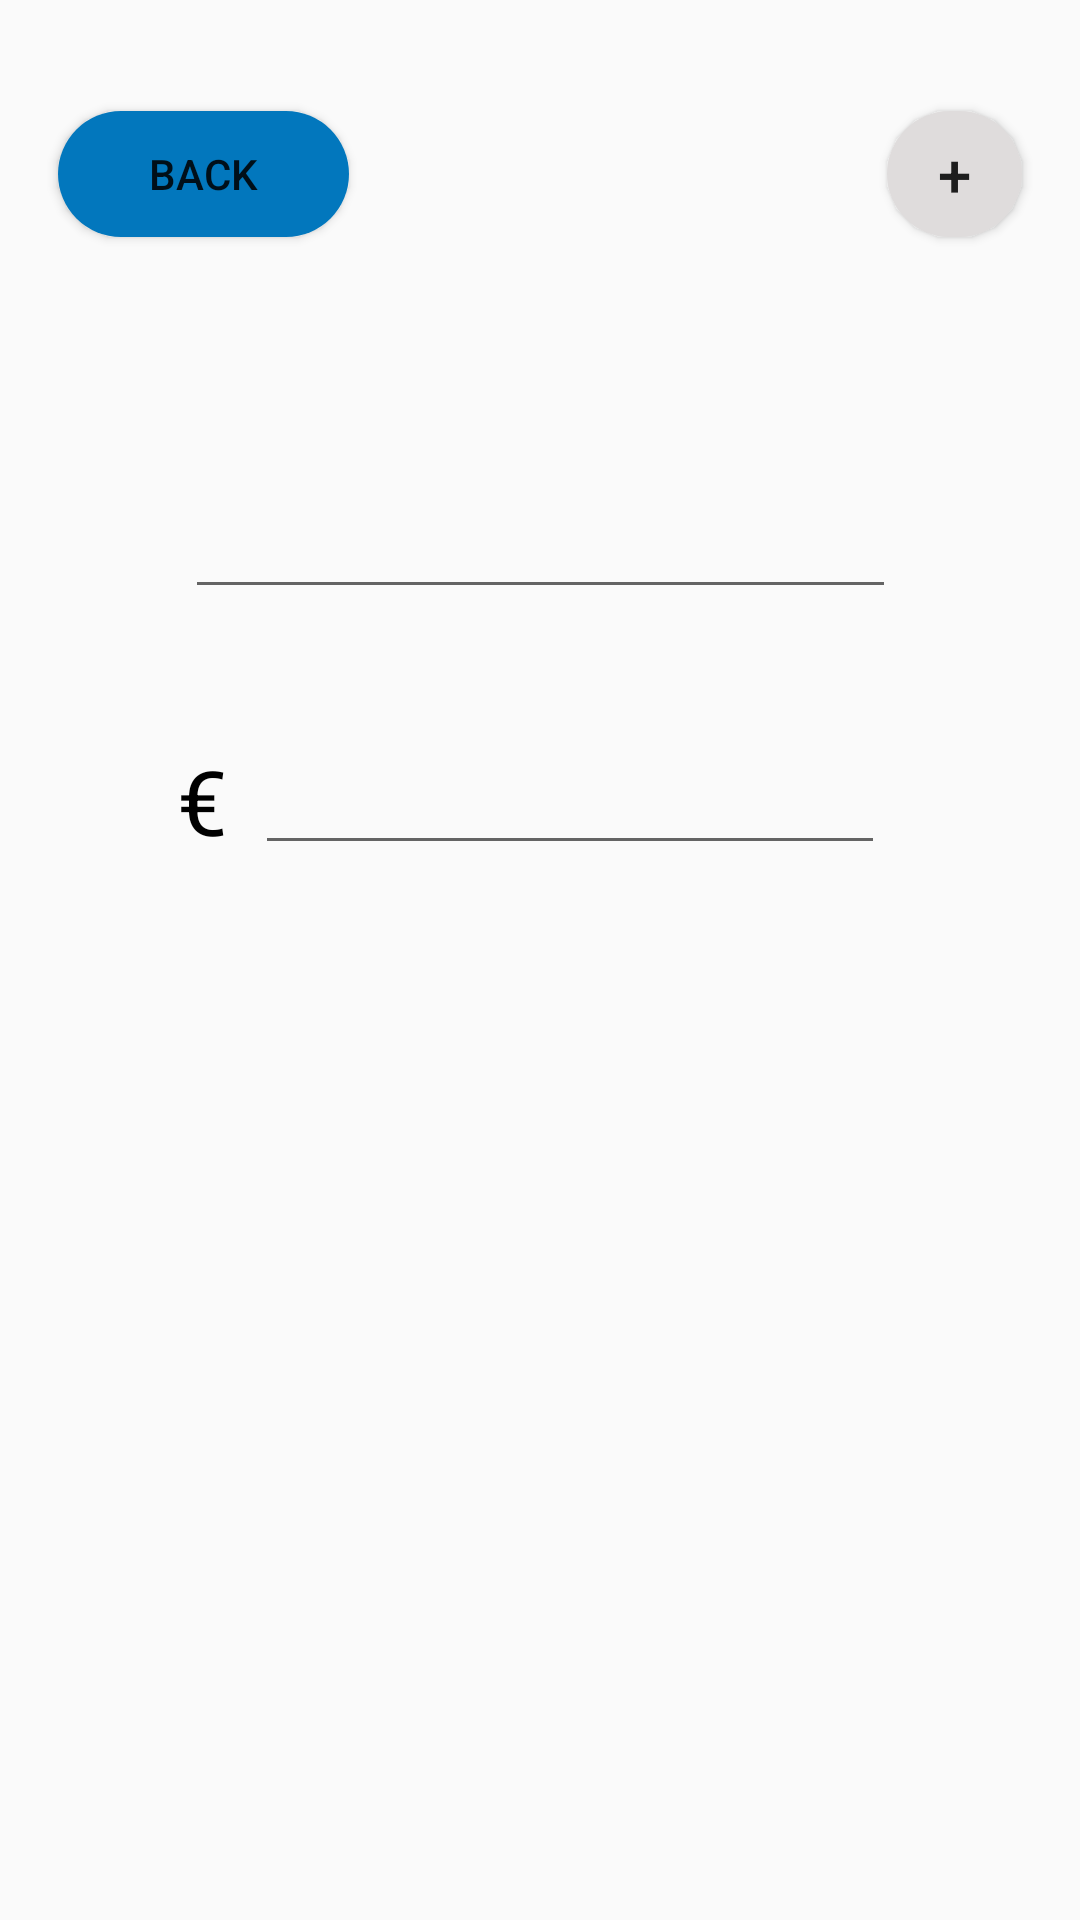

Produce the Android XML layout that renders to this screen, including the resource entries it uses.
<!-- AndroidManifest.xml: application theme Theme.AppCompat.Light.NoActionBar -->
<!-- res/layout/activity_expanded_category.xml -->
<?xml version="1.0" encoding="utf-8"?>
<androidx.constraintlayout.widget.ConstraintLayout xmlns:android="http://schemas.android.com/apk/res/android"
    xmlns:app="http://schemas.android.com/apk/res-auto"
    xmlns:tools="http://schemas.android.com/tools"
    android:layout_width="match_parent"
    android:layout_height="match_parent"
    tools:context=".ExpandedCategoryActivity">

    <Button
        android:id="@+id/btnCatBack"
        android:layout_width="97dp"
        android:layout_height="42dp"
        android:layout_marginStart="16dp"
        android:layout_marginTop="37dp"
        android:layout_marginEnd="176dp"
        android:background="@drawable/basic_color_button"
        android:text="Back"
        app:layout_constraintEnd_toStartOf="@+id/btnEnterMoney"
        app:layout_constraintStart_toStartOf="parent"
        app:layout_constraintTop_toTopOf="parent" />

    <Button
        android:id="@+id/btnEnterMoney"
        android:layout_width="45dp"
        android:layout_height="42dp"
        android:layout_marginTop="37dp"
        android:layout_marginEnd="16dp"
        android:background="@drawable/enter_money_button"
        android:text="+"
        android:textSize="20dp"
        app:layout_constraintEnd_toEndOf="parent"
        app:layout_constraintStart_toEndOf="@+id/btnCatBack"
        app:layout_constraintTop_toTopOf="parent" />

    <EditText
        android:id="@+id/etCatName"
        android:layout_width="237dp"
        android:layout_height="48dp"
        android:ems="10"
        android:inputType="textPersonName"
        android:textAlignment="center"
        app:layout_constraintBottom_toBottomOf="parent"
        app:layout_constraintEnd_toEndOf="parent"
        app:layout_constraintStart_toStartOf="parent"
        app:layout_constraintTop_toTopOf="parent"
        app:layout_constraintVertical_bias="0.262" />

    <TextView
        android:id="@+id/tvEuroLabel"
        android:layout_width="29dp"
        android:layout_height="42dp"
        android:text="€"
        android:textColor="#000000"
        android:textSize="30dp"
        app:layout_constraintBottom_toBottomOf="@+id/etCatCash"
        app:layout_constraintEnd_toStartOf="@+id/etCatCash"
        app:layout_constraintStart_toStartOf="@+id/etCatName"
        app:layout_constraintTop_toTopOf="@+id/etCatCash" />

    <EditText
        android:id="@+id/etCatCash"
        android:layout_width="wrap_content"
        android:layout_height="wrap_content"
        android:ems="10"
        android:inputType="numberDecimal"
        app:layout_constraintBottom_toBottomOf="parent"
        app:layout_constraintEnd_toEndOf="parent"
        app:layout_constraintHorizontal_bias="0.567"
        app:layout_constraintStart_toStartOf="parent"
        app:layout_constraintTop_toBottomOf="@+id/etCatName"
        app:layout_constraintVertical_bias="0.111" />
</androidx.constraintlayout.widget.ConstraintLayout>
<!-- resources referenced by this layout -->
<resources>
  <!-- drawable basic_color_button (drawable) -->
  <?xml version="1.0" encoding="utf-8"?>
  <shape xmlns:android="http://schemas.android.com/apk/res/android" android:shape="rectangle">
  
      <solid android:color="#FF0277BD"/>
      <corners android:radius="999dp"/>
  </shape>
  <!-- drawable enter_money_button (drawable) -->
  <?xml version="1.0" encoding="utf-8"?>
  <shape xmlns:android="http://schemas.android.com/apk/res/android" android:shape="rectangle">
  
      <solid android:color="#FFDFDCDC"/>
      <corners android:radius="999dp"/>
  </shape>
</resources>
